Run: headless pygame with SDL's dummy video driver; simulated clock (each Clock.tick advances the game by its frame time, no real sleeping); random seed 0; keys injected as events and as key.get_pressed() state; no mouse input.
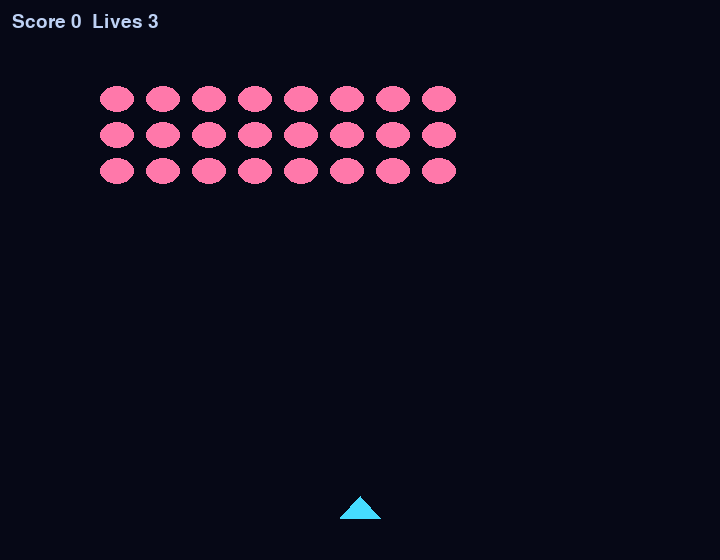
Frame 1 of 4 · flips 1–60 · no input
Frame 2 of 4 · flips 61–180 · tapped SPACE, RETURN · held RIGHT (→), D · screen unchanged from frame 1, image omitted
Frame 3 of 4 · flips 181–300 · held DOWN (↓), S · screen unchanged from frame 2, image omitted
Frame 4 of 4 · flips 301–420 · held LEFT (←), A, UP (↑), W · screen unchanged from frame 3, image omitted

The pygame program that drew these frames:

# game.py — Lesson 5.10: Orbit Guard — shields & score (starter)
import random

import pygame

pygame.init()

WIDTH = 720
HEIGHT = 560
PLAY_TOP = 56
screen = pygame.display.set_mode((WIDTH, HEIGHT))
pygame.display.set_caption("Orbit Guard — Shields & Score")

clock = pygame.time.Clock()
running = True

font_small = pygame.font.Font(None, 28)

SHIP_W = 44
SHIP_Y = HEIGHT - 52
ship_x = WIDTH / 2
ship_speed = 360.0

lives = 3
score = 0

formation_x = 100.0
formation_y = PLAY_TOP + 30.0
march_dir = 1
march_speed = 55.0
COLS = 8
ROWS = 3
INV_W = 34
INV_GAP_X = 12
INV_H = 26
INV_GAP_Y = 10

player_bolts: list[dict[str, float]] = []
enemy_bolts: list[dict[str, float]] = []
invaders: list[pygame.Rect] = []
shields: list[dict[str, object]] = []


def build_invaders() -> list[pygame.Rect]:
    rects: list[pygame.Rect] = []
    for row in range(ROWS):
        for col in range(COLS):
            x = int(formation_x + col * (INV_W + INV_GAP_X))
            y = int(formation_y + row * (INV_H + INV_GAP_Y))
            rects.append(pygame.Rect(x, y, INV_W, INV_H))
    return rects


invaders = build_invaders()


def draw_orbit_bg(surface: pygame.Surface) -> None:
    surface.fill((6, 8, 22))


def draw_patrol_ship(surface: pygame.Surface, x: float, y: float) -> None:
    pygame.draw.polygon(
        surface,
        (70, 220, 255),
        [(int(x), int(y) - 12), (int(x) - 20, int(y) + 10), (int(x) + 20, int(y) + 10)],
    )


def update_bolts(dt: float) -> None:
    """TODO: move bolts; remove on invader hit (+score); enemy bolts damage ship (-life) or shields."""
    pass


def maybe_enemy_shot(dt: float) -> None:
    """TODO: timer — pick random invader and append downward enemy_bolts."""
    pass


while running:
    dt = clock.tick(60) / 1000

    for event in pygame.event.get():
        if event.type == pygame.QUIT:
            running = False

    # TODO: ship move, fire player_bolts, march formation from 5.9

    maybe_enemy_shot(dt)
    update_bolts(dt)

    draw_orbit_bg(screen)
    for inv in invaders:
        pygame.draw.ellipse(screen, (255, 120, 170), inv)
    draw_patrol_ship(screen, ship_x, SHIP_Y)

    hud = font_small.render(f"Score {score}  Lives {lives}", True, (190, 210, 245))
    screen.blit(hud, (12, 12))
    pygame.display.flip()

pygame.quit()
